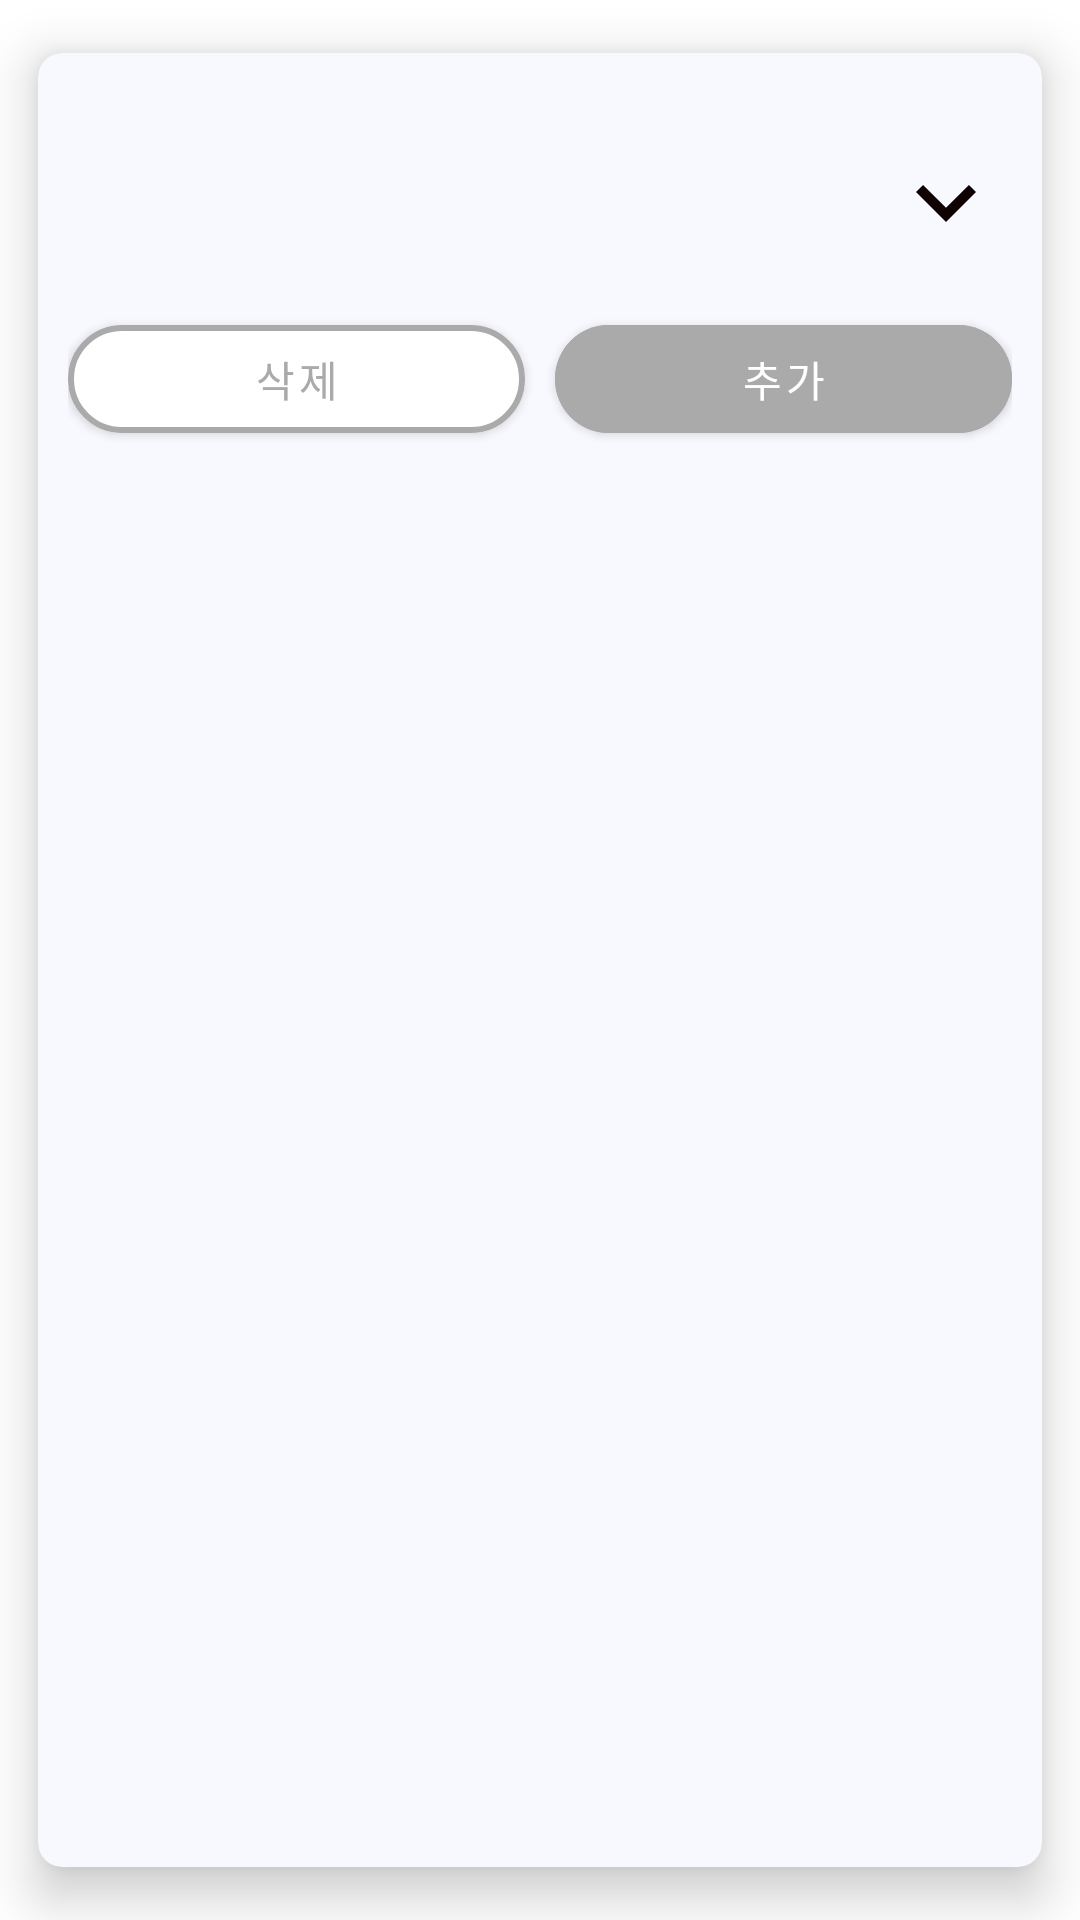

Produce the Android XML layout that renders to this screen, including the resource entries it uses.
<!-- AndroidManifest.xml: application theme AppTheme -->
<!-- res/layout/home_main_item.xml -->
<?xml version="1.0" encoding="utf-8"?>
<layout xmlns:tools="http://schemas.android.com/tools">
<data>
    <variable
        name="sub"
        type="com.diary.fitness_diary.home.HomeFragment" />
</data>


    <androidx.cardview.widget.CardView
        xmlns:android="http://schemas.android.com/apk/res/android"
        xmlns:app="http://schemas.android.com/apk/res-auto"
        android:id="@+id/cardview"
        android:layout_width="match_parent"
        android:layout_height="wrap_content"
        app:cardCornerRadius="8dp"
        app:cardBackgroundColor="#F8F8FF"
        app:cardElevation="10dp"
        app:cardUseCompatPadding="true" >


<androidx.constraintlayout.widget.ConstraintLayout
    xmlns:android="http://schemas.android.com/apk/res/android"
    android:layout_width="match_parent"
    android:layout_height="wrap_content"
    xmlns:app="http://schemas.android.com/apk/res-auto">




    <TextView
        android:id="@+id/mainItemTextView"
        android:layout_width="wrap_content"
        android:layout_height="wrap_content"
        android:textSize="30dp"
        android:layout_marginLeft="10dp"
        android:singleLine="true"
        app:layout_constraintTop_toTopOf="parent"
        app:layout_constraintLeft_toLeftOf="parent"
        app:layout_constraintBottom_toBottomOf="@+id/mainItemImageButton"/>
    <ImageButton
        android:id="@+id/mainItemImageButton"
        android:layout_width="wrap_content"
        android:layout_height="wrap_content"
        android:src="@drawable/ic_baseline_keyboard_arrow_down_24"
        android:backgroundTint="@color/transparent"
        app:layout_constraintTop_toTopOf="@id/mainItemTextView"
        app:layout_constraintRight_toRightOf="parent"/>


    <androidx.constraintlayout.widget.ConstraintLayout
        android:id="@+id/mainItemCons"
        android:layout_width="match_parent"
        android:layout_height="wrap_content"
        android:layout_marginHorizontal="10dp"
        app:layout_constraintTop_toBottomOf="@id/mainItemImageButton">


        <androidx.recyclerview.widget.RecyclerView
            android:id="@+id/home_sub_recyclerVeiw"
            android:layout_width="match_parent"
            android:layout_height="wrap_content"
            android:layout_marginBottom="5dp"
            app:layout_constraintBottom_toTopOf="@+id/home_main_item_delete"/>

        <com.google.android.material.button.MaterialButton
            android:layout_marginTop="10dp"
            android:layout_marginBottom="10dp"
            android:id="@+id/home_main_item_delete"
            android:text="삭제"
            android:layout_width="0dp"
            android:layout_height="wrap_content"
            android:layout_marginRight="5dp"
            android:backgroundTint="@color/white"
            android:textColor="@android:color/darker_gray"
            app:strokeColor="@android:color/darker_gray"
            app:cornerRadius="30dp"
            app:strokeWidth="2dp"
            app:layout_constraintRight_toLeftOf="@id/home_main_item_add"
            app:layout_constraintBottom_toBottomOf="@+id/mainItemCons"
            app:layout_constraintLeft_toLeftOf="@+id/mainItemCons"/>
        <com.google.android.material.button.MaterialButton
            android:id="@+id/home_main_item_add"
            android:text="추가"
            android:layout_width="0dp"
            android:layout_height="wrap_content"
            android:layout_marginLeft="5dp"
            android:backgroundTint="@android:color/darker_gray"
            app:cornerRadius="30dp"
            app:layout_constraintBottom_toBottomOf="@+id/home_main_item_delete"
            app:layout_constraintTop_toTopOf="@+id/home_main_item_delete"
            app:layout_constraintLeft_toRightOf="@id/home_main_item_delete"
            app:layout_constraintRight_toRightOf="@+id/mainItemCons"/>


    </androidx.constraintlayout.widget.ConstraintLayout>


</androidx.constraintlayout.widget.ConstraintLayout>
    </androidx.cardview.widget.CardView>
</layout>
<!-- resources referenced by this layout -->
<resources>
  <color name="transparent">#00000000</color>
  <color name="white">#FFFFFFFF</color>
  <!-- drawable ic_baseline_keyboard_arrow_down_24 (drawable) -->
  <vector android:height="40dp" android:tint="#0E0202"
      android:viewportHeight="24" android:viewportWidth="24"
      android:width="40dp" xmlns:android="http://schemas.android.com/apk/res/android">
      <path android:fillColor="@android:color/white" android:pathData="M7.41,8.59L12,13.17l4.59,-4.58L18,10l-6,6 -6,-6 1.41,-1.41z"/>
  </vector>
  <style name="AppTheme" parent="Theme.MaterialComponents.Light.NoActionBar">
          <item name="colorPrimaryDark">@color/black</item>
          <item name="windowNoTitle">true</item>
          <item name="windowActionBar">false</item>
  
      </style>
  <color name="black">#FF000000</color>
</resources>
